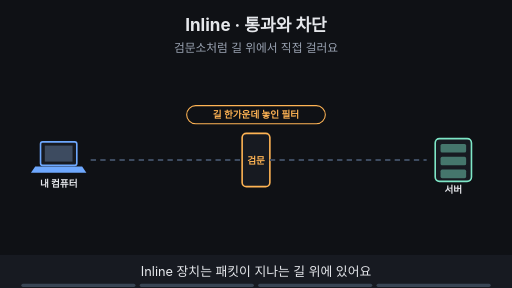
t = 0.00 s
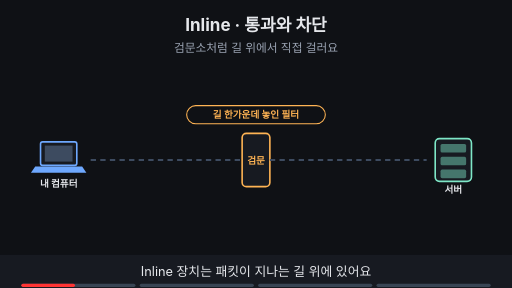
t = 1.88 s
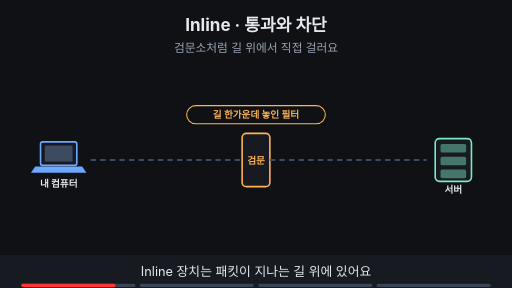
t = 3.30 s
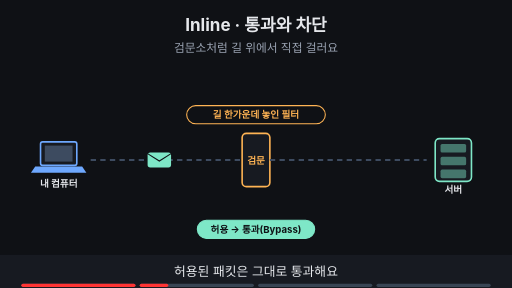
t = 5.00 s
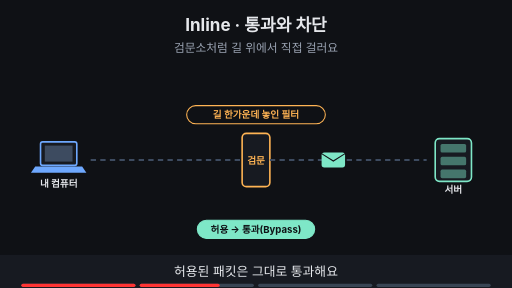
t = 6.80 s
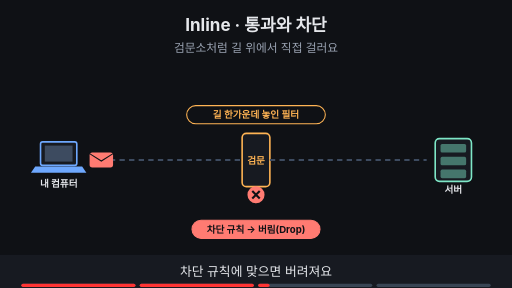
t = 8.40 s

The animated SVG that drew these frames (rendered in a browser with its animation timeline set to each time). Animation: 15 SMIL elements (animate=13,animateTransform=2); frames cover the first 8.40 s, repeats indefinitely.

<svg xmlns="http://www.w3.org/2000/svg" viewBox="0 0 960 540" width="960" height="540" font-family="-apple-system,'Apple SD Gothic Neo','Segoe UI',sans-serif">
<title>Inline · 통과와 차단</title>
<rect width="960" height="540" fill="#0f1115"/>
<text x="480" y="58" text-anchor="middle" font-size="32" font-weight="700" fill="#e6e8ec">Inline · 통과와 차단</text>
<text x="480" y="98" text-anchor="middle" font-size="22" fill="#9aa3b2">검문소처럼 길 위에서 직접 걸러요</text>
<rect x="76" y="266" width="68" height="44" rx="4" fill="#171a21" stroke="#6ea8fe" stroke-width="3"/><rect x="84" y="273" width="52" height="30" fill="#3d4b60"/><polygon points="66,312 154,312 162,324 58,324" fill="#6ea8fe"/><text x="110" y="350" text-anchor="middle" font-size="18" font-weight="700" fill="#e6e8ec">내 컴퓨터</text><rect x="816" y="260" width="68" height="80" rx="8" fill="#171a21" stroke="#7ee7c7" stroke-width="3"/><rect x="826" y="270" width="48" height="16" rx="3" fill="#7ee7c7" fill-opacity="0.45"/><rect x="826" y="294" width="48" height="16" rx="3" fill="#7ee7c7" fill-opacity="0.45"/><rect x="826" y="318" width="48" height="16" rx="3" fill="#7ee7c7" fill-opacity="0.45"/><text x="850" y="362" text-anchor="middle" font-size="18" font-weight="700" fill="#e6e8ec">서버</text><rect x="454" y="250" width="52" height="100" rx="8" fill="#171a21" stroke="#ffb454" stroke-width="3"/><text x="480" y="308" text-anchor="middle" font-size="18" font-weight="700" fill="#ffb454">검문</text><line x1="170" y1="300" x2="454" y2="300" stroke="#3d4b60" stroke-width="4" stroke-dasharray="10 8"/><line x1="506" y1="300" x2="800" y2="300" stroke="#3d4b60" stroke-width="4" stroke-dasharray="10 8"/><g><rect x="350" y="198" width="260" height="34" rx="17" fill="#0f1115" stroke="#ffb454" stroke-width="2"/><text x="480" y="221.48" text-anchor="middle" font-size="18" font-weight="700" fill="#ffb454">길 한가운데 놓인 필터</text></g><g opacity="0"><animate attributeName="opacity" values="0;0;1;1;0;0" keyTimes="0;0.250;0.265;0.485;0.500;1" dur="16s" repeatCount="indefinite"/><g><animateTransform attributeName="transform" type="translate" values="190,300;190,300;770,300;770,300" keyTimes="0.000;0.275;0.475;1.000" dur="16s" repeatCount="indefinite"/><rect x="-22" y="-14" width="44" height="28" rx="5" fill="#7ee7c7"/><path d="M-22 -12 l22 14 l22 -14" fill="none" stroke="#0f1115" stroke-width="2"/></g></g><g opacity="0"><animate attributeName="opacity" values="0;0;1;1;0;0" keyTimes="0;0.250;0.265;0.485;0.500;1" dur="16s" repeatCount="indefinite"/><rect x="370" y="413" width="220" height="34" rx="17" fill="#7ee7c7" stroke="#7ee7c7" stroke-width="2"/><text x="480" y="436.48" text-anchor="middle" font-size="18" font-weight="700" fill="#0f1115">허용 → 통과(Bypass)</text></g><g opacity="0"><animate attributeName="opacity" values="0;0;1;1;0;0" keyTimes="0;0.500;0.515;0.735;0.750;1" dur="16s" repeatCount="indefinite"/><g><animateTransform attributeName="transform" type="translate" values="190,300;190,300;440,300;440,300" keyTimes="0.000;0.525;0.650;1.000" dur="16s" repeatCount="indefinite"/><rect x="-22" y="-14" width="44" height="28" rx="5" fill="#ff7b72"/><path d="M-22 -12 l22 14 l22 -14" fill="none" stroke="#0f1115" stroke-width="2"/></g></g><g opacity="0"><animate attributeName="opacity" values="0;0;1;1;0;0" keyTimes="0;0.500;0.515;0.735;0.750;1" dur="16s" repeatCount="indefinite"/><circle cx="480" cy="365" r="16" fill="#ff7b72"/><path d="M473 358 l14 14 M487 358 l-14 14" stroke="#0f1115" stroke-width="4"/><rect x="360" y="413" width="240" height="34" rx="17" fill="#ff7b72" stroke="#ff7b72" stroke-width="2"/><text x="480" y="436.48" text-anchor="middle" font-size="18" font-weight="700" fill="#0f1115">차단 규칙 → 버림(Drop)</text></g><g opacity="0"><animate attributeName="opacity" values="0;0;1;1" keyTimes="0;0.750;0.765;1" dur="16s" repeatCount="indefinite"/><rect x="270" y="413" width="420" height="34" rx="17" fill="#0f1115" stroke="#6ea8fe" stroke-width="2"/><text x="480" y="436.48" text-anchor="middle" font-size="18" font-weight="700" fill="#6ea8fe">라우터·방화벽이 대표적인 Inline이에요</text></g>
<rect x="0" y="478" width="960" height="62" fill="#171a21"/>
<g opacity="1"><animate attributeName="opacity" values="1;1;0;0" keyTimes="0;0.235;0.250;1" dur="16s" repeatCount="indefinite"/><text x="480" y="518" text-anchor="middle" font-size="24" fill="#e6e8ec">Inline 장치는 패킷이 지나는 길 위에 있어요</text></g>
<g opacity="0"><animate attributeName="opacity" values="0;0;1;1;0;0" keyTimes="0;0.250;0.265;0.485;0.500;1" dur="16s" repeatCount="indefinite"/><text x="480" y="518" text-anchor="middle" font-size="24" fill="#e6e8ec">허용된 패킷은 그대로 통과해요</text></g>
<g opacity="0"><animate attributeName="opacity" values="0;0;1;1;0;0" keyTimes="0;0.500;0.515;0.735;0.750;1" dur="16s" repeatCount="indefinite"/><text x="480" y="518" text-anchor="middle" font-size="24" fill="#e6e8ec">차단 규칙에 맞으면 버려져요</text></g>
<g opacity="0"><animate attributeName="opacity" values="0;0;1;1" keyTimes="0;0.750;0.765;1" dur="16s" repeatCount="indefinite"/><text x="480" y="518" text-anchor="middle" font-size="24" fill="#e6e8ec">통과시키고 막는 일이 핵심이에요</text></g>

<g aria-label="재생 진행 막대" data-stage-count="4"><g class="progress-segment" data-stage="1"><rect x="40" y="532" width="214" height="6" rx="3" fill="#394554"/><rect x="40" y="532" width="0" height="6" rx="3" fill="#ff3434"><animate attributeName="width" values="0;214;214" keyTimes="0;0.250000;1" dur="16s" repeatCount="indefinite"/></rect></g><g class="progress-segment" data-stage="2"><rect x="262" y="532" width="214" height="6" rx="3" fill="#394554"/><rect x="262" y="532" width="0" height="6" rx="3" fill="#ff3434"><animate attributeName="width" values="0;0;214;214" keyTimes="0;0.250000;0.500000;1" dur="16s" repeatCount="indefinite"/></rect></g><g class="progress-segment" data-stage="3"><rect x="484" y="532" width="214" height="6" rx="3" fill="#394554"/><rect x="484" y="532" width="0" height="6" rx="3" fill="#ff3434"><animate attributeName="width" values="0;0;214;214" keyTimes="0;0.500000;0.750000;1" dur="16s" repeatCount="indefinite"/></rect></g><g class="progress-segment" data-stage="4"><rect x="706" y="532" width="214" height="6" rx="3" fill="#394554"/><rect x="706" y="532" width="0" height="6" rx="3" fill="#ff3434"><animate attributeName="width" values="0;0;214" keyTimes="0;0.750000;1" dur="16s" repeatCount="indefinite"/></rect></g></g></svg>
